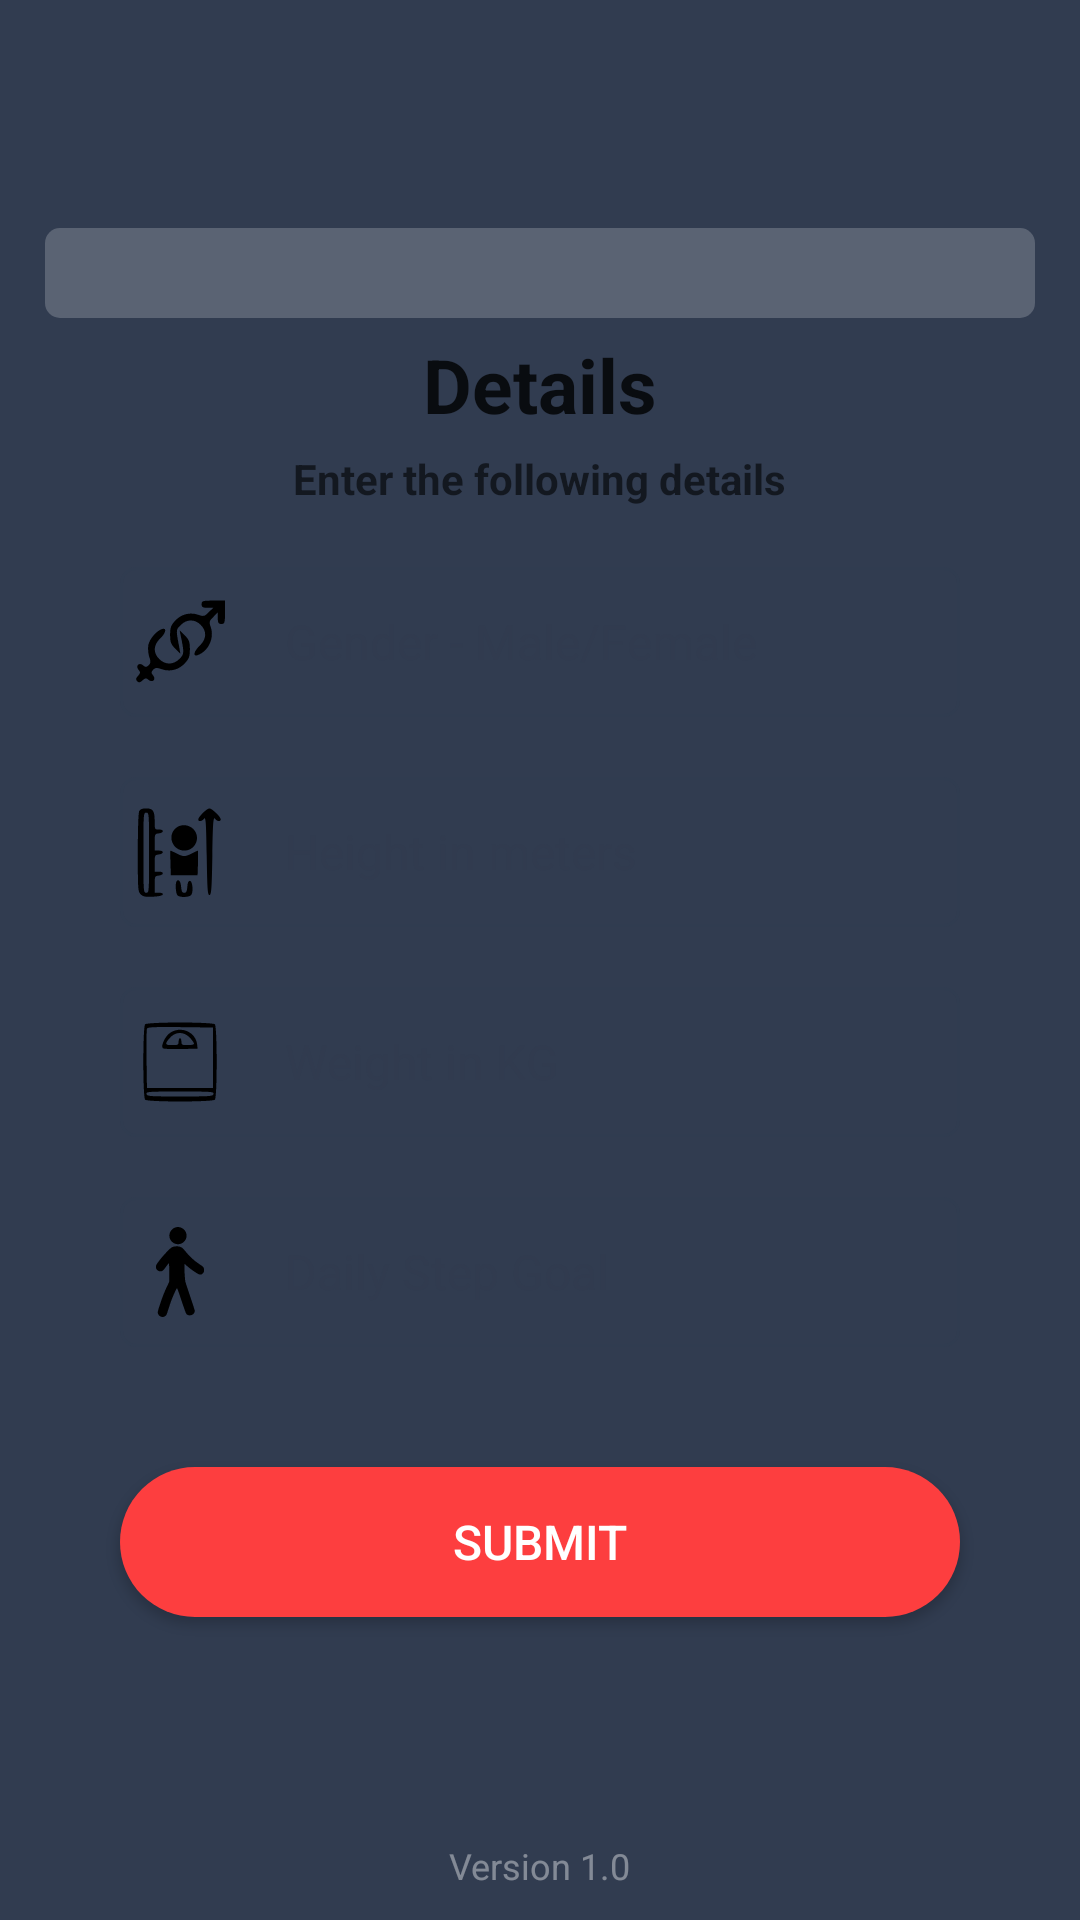

This screen was rendered from an Android layout file. Write that file and the resources it references.
<!-- AndroidManifest.xml: application theme Theme.PhysicalActivityRecommender -->
<!-- res/layout/activity_user_details.xml -->
<?xml version="1.0" encoding="utf-8"?>
<RelativeLayout xmlns:android="http://schemas.android.com/apk/res/android"
    xmlns:app="http://schemas.android.com/apk/res-auto"
    xmlns:tools="http://schemas.android.com/tools"
    android:layout_width="match_parent"
    android:layout_height="match_parent"
    android:background="@color/theme_pri"
    tools:context=".Register">

    <LinearLayout
        android:layout_centerInParent="true"
        android:layout_marginStart="15dp"
        android:layout_marginEnd="15dp"
        android:layout_width="match_parent"
        android:layout_height="wrap_content"
        android:orientation="vertical">

        <ImageView
            android:layout_width="match_parent"
            android:layout_height="30dp"
            android:src="@drawable/round_back_white_trans"/>

        <LinearLayout
            android:layout_width="match_parent"
            android:layout_height="wrap_content"
            android:layout_marginTop="-15dp"
            android:background="@drawable/round_back_white5"
            android:padding="10dp"
            android:orientation="vertical">

            <TextView
                android:layout_width="wrap_content"
                android:layout_height="wrap_content"
                android:layout_gravity="center"
                android:layout_marginTop="10dp"
                android:text="Details"
                android:textSize="25sp"
                android:textStyle="bold"
                android:textColor="#CC000000"/>

            <TextView
                android:layout_width="wrap_content"
                android:layout_height="wrap_content"
                android:layout_gravity="center"
                android:layout_marginTop="5dp"
                android:text="Enter the following details"
                android:textColor="#99000000"
                android:textStyle="bold"/>

            <LinearLayout
                android:layout_width="match_parent"
                android:layout_height="50dp"
                android:orientation="horizontal"
                android:layout_marginTop="20dp"
                android:gravity="center"
                android:layout_marginStart="15dp"
                android:background="@drawable/round_back_light_pri_stroke"
                android:layout_marginEnd="15dp">

                <ImageView
                    android:layout_width="30dp"
                    android:layout_height="wrap_content"
                    android:adjustViewBounds="true"
                    android:layout_marginStart="5dp"
                    android:layout_marginEnd="5dp"
                    android:src="@drawable/ic_gender"/>

                <EditText
                    android:id="@+id/gender"
                    android:layout_width="match_parent"
                    android:layout_height="match_parent"
                    android:background="@android:color/transparent"
                    android:hint="Gender - Male/Female"
                    android:maxLines="1"
                    android:paddingStart="15dp"
                    android:paddingEnd="15dp"
                    android:singleLine="true"
                    android:textColor="@color/black"
                    android:textColorHint="@color/pri_light"
                    android:textSize="16sp" />
            </LinearLayout>

            <LinearLayout
                android:layout_width="match_parent"
                android:layout_height="50dp"
                android:orientation="horizontal"
                android:layout_marginTop="20dp"
                android:gravity="center"
                android:layout_marginStart="15dp"
                android:background="@drawable/round_back_light_pri_stroke"
                android:layout_marginEnd="15dp">

                <ImageView
                    android:layout_width="30dp"
                    android:layout_height="wrap_content"
                    android:adjustViewBounds="true"
                    android:layout_marginStart="5dp"
                    android:layout_marginEnd="5dp"
                    android:src="@drawable/ic_height"/>

                <EditText
                    android:id="@+id/height"
                    android:layout_width="match_parent"
                    android:layout_height="match_parent"
                    android:background="@android:color/transparent"
                    android:hint="Height in meters"
                    android:maxLines="1"
                    android:paddingStart="15dp"
                    android:paddingEnd="15dp"
                    android:singleLine="true"
                    android:textColor="@color/black"
                    android:textColorHint="@color/pri_light"
                    android:textSize="16sp" />
            </LinearLayout>

            <LinearLayout
                android:layout_width="match_parent"
                android:layout_height="50dp"
                android:orientation="horizontal"
                android:layout_marginTop="20dp"
                android:gravity="center"
                android:layout_marginStart="15dp"
                android:background="@drawable/round_back_light_pri_stroke"
                android:layout_marginEnd="15dp">

                <ImageView
                    android:layout_width="30dp"
                    android:layout_height="wrap_content"
                    android:adjustViewBounds="true"
                    android:layout_marginStart="5dp"
                    android:layout_marginEnd="5dp"
                    android:src="@drawable/ic_weight"/>

                <EditText
                    android:id="@+id/weight"
                    android:layout_width="match_parent"
                    android:layout_height="match_parent"
                    android:background="@android:color/transparent"
                    android:hint="Weight in KG"
                    android:maxLines="1"
                    android:paddingStart="15dp"
                    android:paddingEnd="15dp"
                    android:singleLine="true"
                    android:textColor="@color/black"
                    android:textColorHint="@color/pri_light"
                    android:textSize="16sp" />
            </LinearLayout>

            <LinearLayout
                android:layout_width="match_parent"
                android:layout_height="50dp"
                android:orientation="horizontal"
                android:layout_marginTop="20dp"
                android:gravity="center"
                android:layout_marginStart="15dp"
                android:background="@drawable/round_back_light_pri_stroke"
                android:layout_marginEnd="15dp">

                <ImageView
                    android:layout_width="30dp"
                    android:layout_height="wrap_content"
                    android:adjustViewBounds="true"
                    android:layout_marginStart="5dp"
                    android:layout_marginEnd="5dp"
                    android:src="@drawable/ic_walking"/>

                <EditText
                    android:id="@+id/dailyGoal"
                    android:layout_width="match_parent"
                    android:layout_height="match_parent"
                    android:background="@android:color/transparent"
                    android:hint="Daily Step Goal"
                    android:maxLines="1"
                    android:paddingStart="15dp"
                    android:paddingEnd="15dp"
                    android:singleLine="true"
                    android:textColor="@color/black"
                    android:textColorHint="@color/pri_light"
                    android:textSize="16sp" />
            </LinearLayout>

            <androidx.appcompat.widget.AppCompatButton
                android:layout_width="match_parent"
                android:layout_height="50dp"
                android:background="@drawable/round_back_sec1000"
                android:layout_marginBottom="15dp"
                android:layout_marginTop="40dp"
                android:layout_marginStart="15dp"
                android:layout_marginEnd="15dp"
                android:textColor="#FFFFFF"
                android:textSize="16sp"
                android:text="Submit"
                android:id="@+id/userDetailsbtn"/>
        </LinearLayout>
    </LinearLayout>

    <TextView
        android:layout_width="wrap_content"
        android:layout_height="wrap_content"
        android:text="Version 1.0"
        android:textSize="12sp"
        android:layout_alignParentBottom="true"
        android:layout_centerHorizontal="true"
        android:textColor="#66FFFFFF"
        android:layout_marginBottom="10dp"/>
</RelativeLayout>
<!-- resources referenced by this layout -->
<resources>
  <color name="black">#FF000000</color>
  <color name="pri_light">#4D313C50</color>
  <color name="theme_pri">#313C50</color>
  <!-- drawable ic_weight (drawable) -->
  <vector xmlns:android="http://schemas.android.com/apk/res/android"
      android:width="64dp"
      android:height="64dp"
      android:viewportWidth="64"
      android:viewportHeight="64">
    <path
        android:pathData="M7.2,5.2c-1.7,1.7 -1.7,51.9 0,53.6 1.7,1.7 47.9,1.7 49.6,-0 1.7,-1.7 1.7,-51.9 0,-53.6 -1.7,-1.7 -47.9,-1.7 -49.6,-0zM55.5,29l0,21.5 -23.5,-0 -23.5,-0 -0.3,-20.5c-0.1,-11.2 0,-21 0.3,-21.7 0.3,-1.1 5.4,-1.3 23.7,-1.1l23.3,0.3 0,21.5zM55.8,54.7c-0.3,1.7 -2.2,1.8 -23.8,1.8 -21.6,-0 -23.5,-0.1 -23.8,-1.8 -0.3,-1.6 1.3,-1.7 23.8,-1.7 22.5,-0 24.1,0.1 23.8,1.7z"
        android:fillColor="#000000"
        android:strokeColor="#00000000"/>
    <path
        android:pathData="M24.9,11.3c-3.5,2.4 -6.7,9.3 -5.1,10.9 0.5,0.5 6.2,0.7 12.8,0.6l11.9,-0.3 -0.3,-2.9c-1,-9 -11.5,-13.6 -19.3,-8.3zM39.3,15c1.5,1.7 2.7,3.5 2.7,4 0,0.6 -2,1 -4.5,1 -4.1,-0 -4.5,-0.2 -4.5,-2.5 0,-1.4 -0.4,-2.5 -1,-2.5 -0.5,-0 -1,1.1 -1,2.5 0,2.3 -0.4,2.5 -4.5,2.5 -5.1,-0 -5.4,-0.6 -2.4,-4.4 4.3,-5.4 10.5,-5.7 15.2,-0.6z"
        android:fillColor="#000000"
        android:strokeColor="#00000000"/>
  </vector>
  <!-- drawable round_back_light_pri_stroke (drawable) -->
  <?xml version="1.0" encoding="utf-8"?>
  <shape xmlns:android="http://schemas.android.com/apk/res/android"
      android:shape="rectangle">
  
      <solid android:color="@android:color/transparent"/>
      <stroke android:color="@color/pri_light"
          android:width="1dp"/>
      <corners android:radius="5dp"/>
  </shape>
  <!-- drawable round_back_sec1000 (drawable) -->
  <?xml version="1.0" encoding="utf-8"?>
  <shape xmlns:android="http://schemas.android.com/apk/res/android"
      android:shape="rectangle">
  
      <solid android:color="@color/theme_sec"/>
      <corners android:radius="1000dp"/>
  </shape>
  <!-- drawable round_back_white_trans (drawable) -->
  <?xml version="1.0" encoding="utf-8"?>
  <shape xmlns:android="http://schemas.android.com/apk/res/android"
      android:shape="rectangle">
  
      <solid android:color="#33FFFFFF"/>
      <corners android:radius="5dp"/>
  
  </shape>
  <style name="Theme.PhysicalActivityRecommender" parent="Theme.MaterialComponents.DayNight.DarkActionBar">
          
          <item name="colorPrimary">@color/purple_500</item>
          <item name="colorPrimaryVariant">@color/purple_700</item>
          <item name="colorOnPrimary">@color/white</item>
          
          <item name="colorSecondary">@color/teal_200</item>
          <item name="colorSecondaryVariant">@color/teal_700</item>
          <item name="colorOnSecondary">@color/black</item>
          
          <item name="android:statusBarColor" tools:targetApi="l">?attr/colorPrimaryVariant</item>
          
      </style>
  <color name="theme_sec">#FD3E3F</color>
  <color name="purple_500">#FF6200EE</color>
  <color name="purple_700">#FF3700B3</color>
  <color name="white">#FFFFFFFF</color>
  <color name="teal_200">#FF03DAC5</color>
  <color name="teal_700">#FF018786</color>
</resources>
